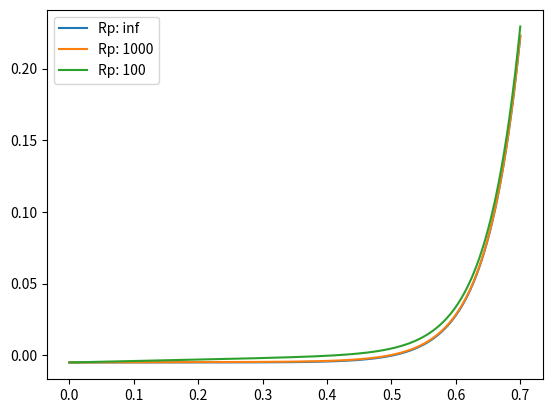

Source code (Python):
import numpy as np
import scipy.constants as scp
import matplotlib.pyplot as plt


#creates a linspace for the 
eta = 2.0
I0 = 3e-7
Iph = 5e-3
T=300

Rp_list = [np.inf, 1000, 100]

#creates a list of test voltages for the input
V_array = np.linspace(0.0, 0.7, 500)
V_list = V_array.tolist()

I_total_list = []
plt.figure(0)

for Rp in Rp_list:

    I_list_current = []
    for V_test in V_list:
        I_diode = I0*(np.exp((scp.elementary_charge*V_test)/(eta*scp.Boltzmann*T)) - 1)
        I_Rp = V_test/Rp
        I_temp = -Iph + I_diode + I_Rp
        I_list_current.append(I_temp)

    plt.plot(V_list, I_list_current, label=f'Rp: {Rp}')


plt.legend()
plt.show()



testPoint = 0
